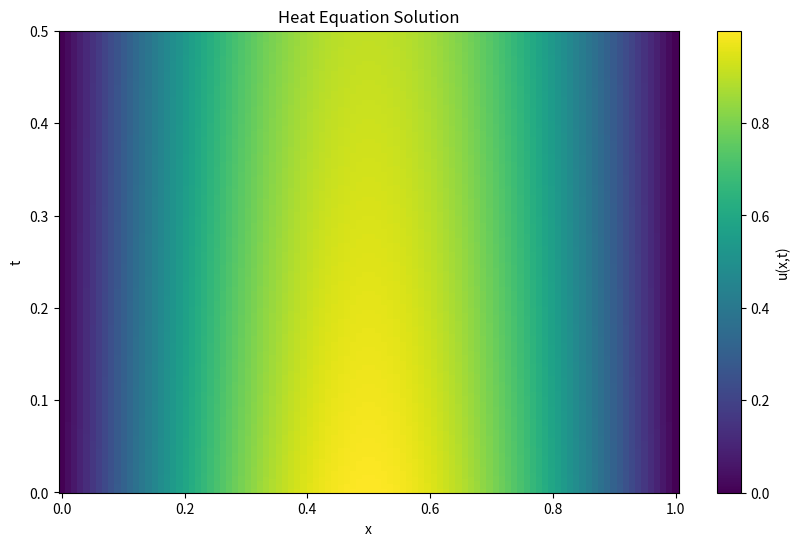
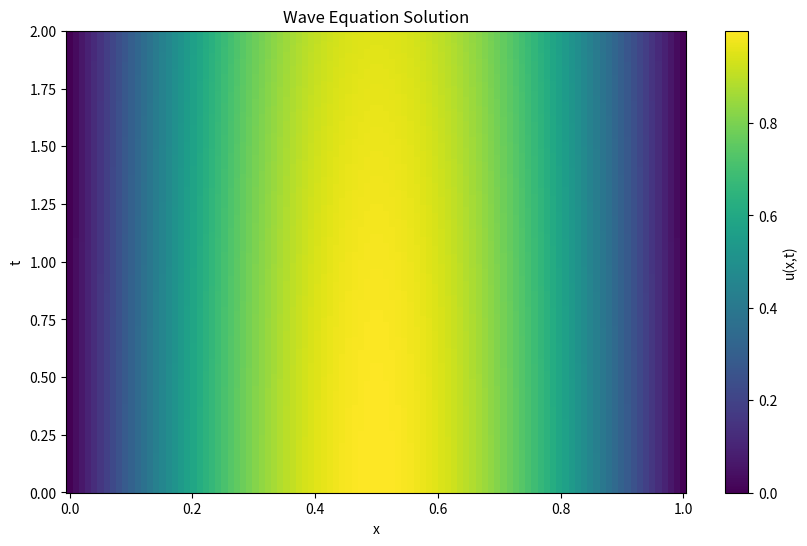
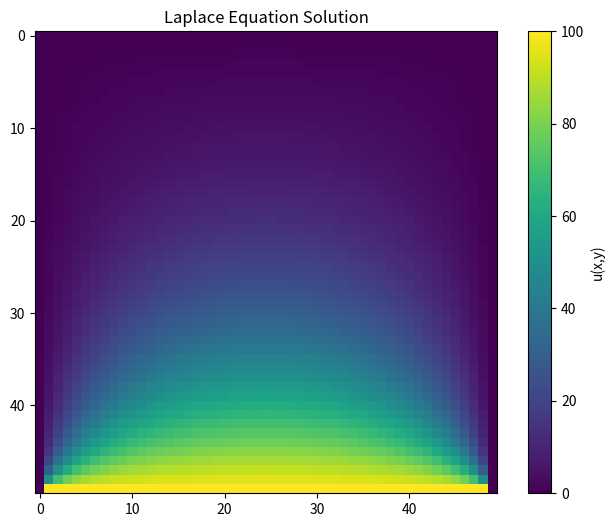
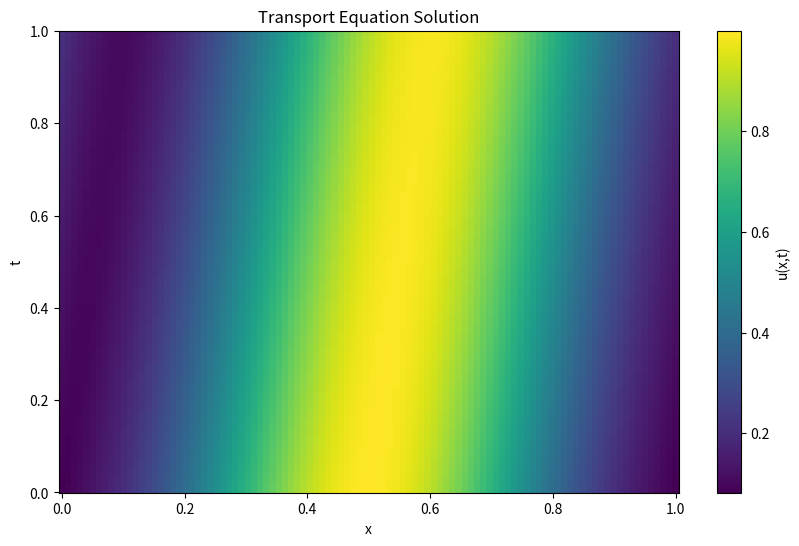
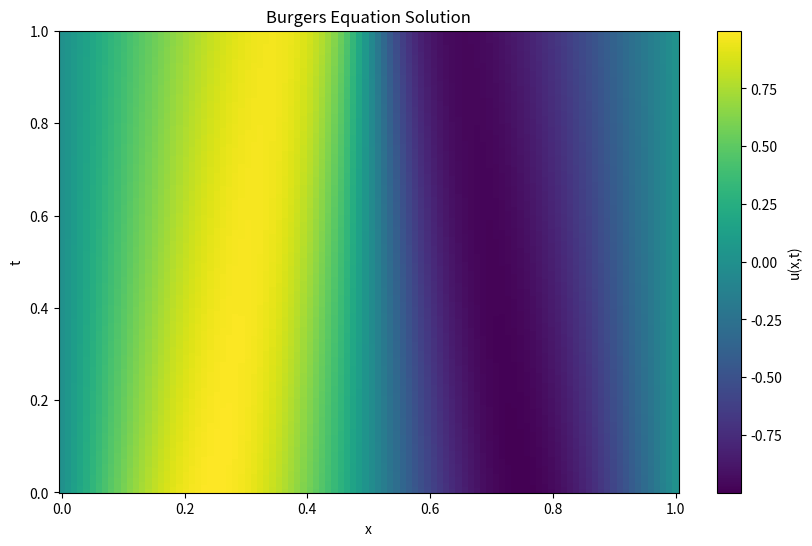
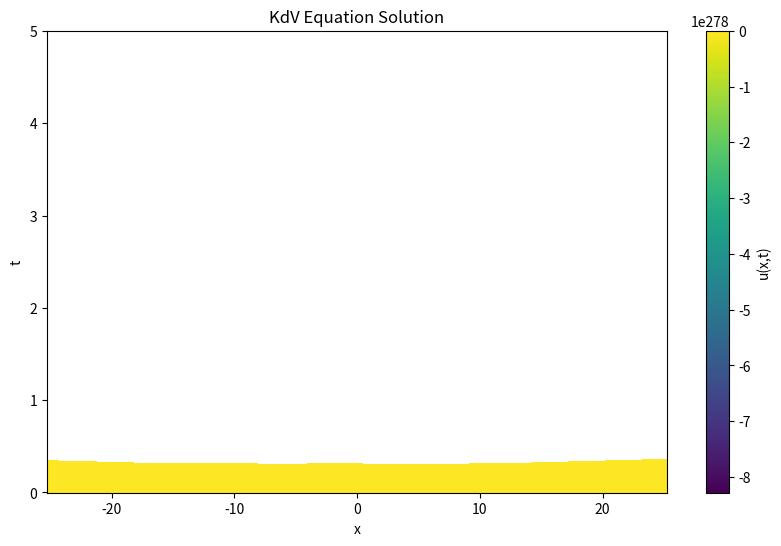

Source code (Python) for these figures, in order:
import numpy as np
from scipy.sparse import diags
from scipy.sparse.linalg import spsolve
import matplotlib.pyplot as plt

class PDESolver:
    def __init__(self):
        """Initialize the PDE solver with common parameters"""
        self.nx = 100  # spatial points
        self.nt = 1000  # time points
        self.dx = 0.1  # spatial step
        self.dt = 0.001  # time step

    def heat_equation_1d(self, alpha=1.0, L=1.0, T=0.5, initial_temp=lambda x: np.sin(np.pi * x)):
        """
        Solve 1D heat equation: du/dt = α(d²u/dx²)
        Parameters:
            alpha: thermal diffusivity
            L: length of domain
            T: total time
            initial_temp: initial temperature distribution function
        """
        x = np.linspace(0, L, self.nx)
        t = np.linspace(0, T, self.nt)
        u = np.zeros((self.nt, self.nx))
        
        # Initial condition
        u[0, :] = initial_temp(x)
        # Boundary conditions
        u[:, 0] = u[:, -1] = 0
        
        r = alpha * self.dt / (self.dx ** 2)
        for n in range(0, self.nt - 1):
            u[n + 1, 1:-1] = r * u[n, :-2] + (1 - 2 * r) * u[n, 1:-1] + r * u[n, 2:]
        
        return x, t, u

    def wave_equation_1d(self, c=1.0, L=1.0, T=2.0, initial_displacement=lambda x: np.sin(np.pi * x)):
        """
        Solve 1D wave equation: d²u/dt² = c²(d²u/dx²)
        Parameters:
            c: wave speed
            L: length of domain
            T: total time
            initial_displacement: initial displacement function
        """
        x = np.linspace(0, L, self.nx)
        t = np.linspace(0, T, self.nt)
        u = np.zeros((self.nt, self.nx))
        
        # Initial conditions
        u[0, :] = initial_displacement(x)
        u[1, :] = u[0, :]  # Initial velocity = 0
        
        r = (c * self.dt / self.dx) ** 2
        for n in range(1, self.nt - 1):
            u[n + 1, 1:-1] = 2 * (1 - r) * u[n, 1:-1] + r * (u[n, :-2] + u[n, 2:]) - u[n - 1, 1:-1]
            
        return x, t, u

    def laplace_equation_2d(self, nx=50, ny=50, max_iter=1000, tolerance=1e-4):
        """
        Solve 2D Laplace equation: d²u/dx² + d²u/dy² = 0
        Using iterative method
        """
        u = np.zeros((ny, nx))
        
        # Boundary conditions
        u[0, :] = 0  # Bottom
        u[-1, :] = 100  # Top
        u[:, 0] = 0  # Left
        u[:, -1] = 0  # Right
        
        for it in range(max_iter):
            u_old = u.copy()
            u[1:-1, 1:-1] = 0.25 * (u[1:-1, 2:] + u[1:-1, :-2] + u[2:, 1:-1] + u[:-2, 1:-1])
            
            if np.max(np.abs(u - u_old)) < tolerance:
                break
                
        return u

    def transport_equation(self, c=1.0, L=1.0, T=1.0, initial_condition=lambda x: np.exp(-(x - 0.5)**2 / 0.1)):
        """
        Solve transport equation: du/dt + c(du/dx) = 0
        Using upwind scheme
        """
        x = np.linspace(0, L, self.nx)
        t = np.linspace(0, T, self.nt)
        u = np.zeros((self.nt, self.nx))
        
        # Initial condition
        u[0, :] = initial_condition(x)
        
        # Upwind scheme
        for n in range(self.nt - 1):
            u[n + 1, 1:] = u[n, 1:] - c * self.dt / self.dx * (u[n, 1:] - u[n, :-1])
            u[n + 1, 0] = u[n + 1, -1]  # Periodic boundary condition
            
        return x, t, u

    def burgers_equation(self, nu=0.1, L=1.0, T=1.0, initial_condition=lambda x: np.sin(2 * np.pi * x)):
        """
        Solve Burgers equation: du/dt + u(du/dx) = ν(d²u/dx²)
        Using upwind scheme for convection and central difference for diffusion
        """
        x = np.linspace(0, L, self.nx)
        t = np.linspace(0, T, self.nt)
        u = np.zeros((self.nt, self.nx))
        
        # Initial condition
        u[0, :] = initial_condition(x)
        
        for n in range(self.nt - 1):
            # Nonlinear convection term
            conv = u[n, :] * np.gradient(u[n, :], self.dx)
            # Diffusion term
            diff = nu * np.gradient(np.gradient(u[n, :], self.dx), self.dx)
            u[n + 1, :] = u[n, :] - self.dt * (conv - diff)
            
            # Periodic boundary conditions
            u[n + 1, 0] = u[n + 1, -1]
            
        return x, t, u

    def kdv_equation(self, L=50.0, T=5.0):
        """
        Solve KdV equation: du/dt + 6u(du/dx) + d³u/dx³ = 0
        Using finite difference method
        """
        x = np.linspace(-L/2, L/2, self.nx)
        t = np.linspace(0, T, self.nt)
        u = np.zeros((self.nt, self.nx))
        
        # Initial condition (single soliton)
        c = 0.5  # Wave speed
        u[0, :] = 0.5 * c * np.cosh(np.sqrt(c) * x/2)**(-2)
        
        # Finite difference scheme
        for n in range(self.nt - 1):
            # Third derivative term
            uxxx = np.gradient(np.gradient(np.gradient(u[n, :], self.dx), self.dx), self.dx)
            # Nonlinear term
            uux = u[n, :] * np.gradient(u[n, :], self.dx)
            u[n + 1, :] = u[n, :] - self.dt * (6 * uux + uxxx)
            
        return x, t, u

    def plot_solution(self, x, t, u, title="PDE Solution"):
        """Utility method to plot the solution"""
        X, T = np.meshgrid(x, t)
        
        plt.figure(figsize=(10, 6))
        plt.pcolormesh(X, T, u, shading='auto')
        plt.colorbar(label='u(x,t)')
        plt.xlabel('x')
        plt.ylabel('t')
        plt.title(title)
        plt.show()

def main():
    # Create solver instance
    solver = PDESolver()
    
    # Example 1: Heat Equation
    print("Solving Heat Equation...")
    x, t, u_heat = solver.heat_equation_1d()
    solver.plot_solution(x, t, u_heat, "Heat Equation Solution")
    
    # Example 2: Wave Equation
    print("Solving Wave Equation...")
    x, t, u_wave = solver.wave_equation_1d()
    solver.plot_solution(x, t, u_wave, "Wave Equation Solution")
    
    # Example 3: Laplace Equation
    print("Solving Laplace Equation...")
    u_laplace = solver.laplace_equation_2d()
    plt.figure(figsize=(8, 6))
    plt.imshow(u_laplace)
    plt.colorbar(label='u(x,y)')
    plt.title("Laplace Equation Solution")
    plt.show()
    
    # Example 4: Transport Equation
    print("Solving Transport Equation...")
    x, t, u_transport = solver.transport_equation()
    solver.plot_solution(x, t, u_transport, "Transport Equation Solution")
    
    # Example 5: Burgers Equation
    print("Solving Burgers Equation...")
    x, t, u_burgers = solver.burgers_equation()
    solver.plot_solution(x, t, u_burgers, "Burgers Equation Solution")
    
    # Example 6: KdV Equation
    print("Solving KdV Equation...")
    x, t, u_kdv = solver.kdv_equation()
    solver.plot_solution(x, t, u_kdv, "KdV Equation Solution")

if __name__ == "__main__":
    main()
